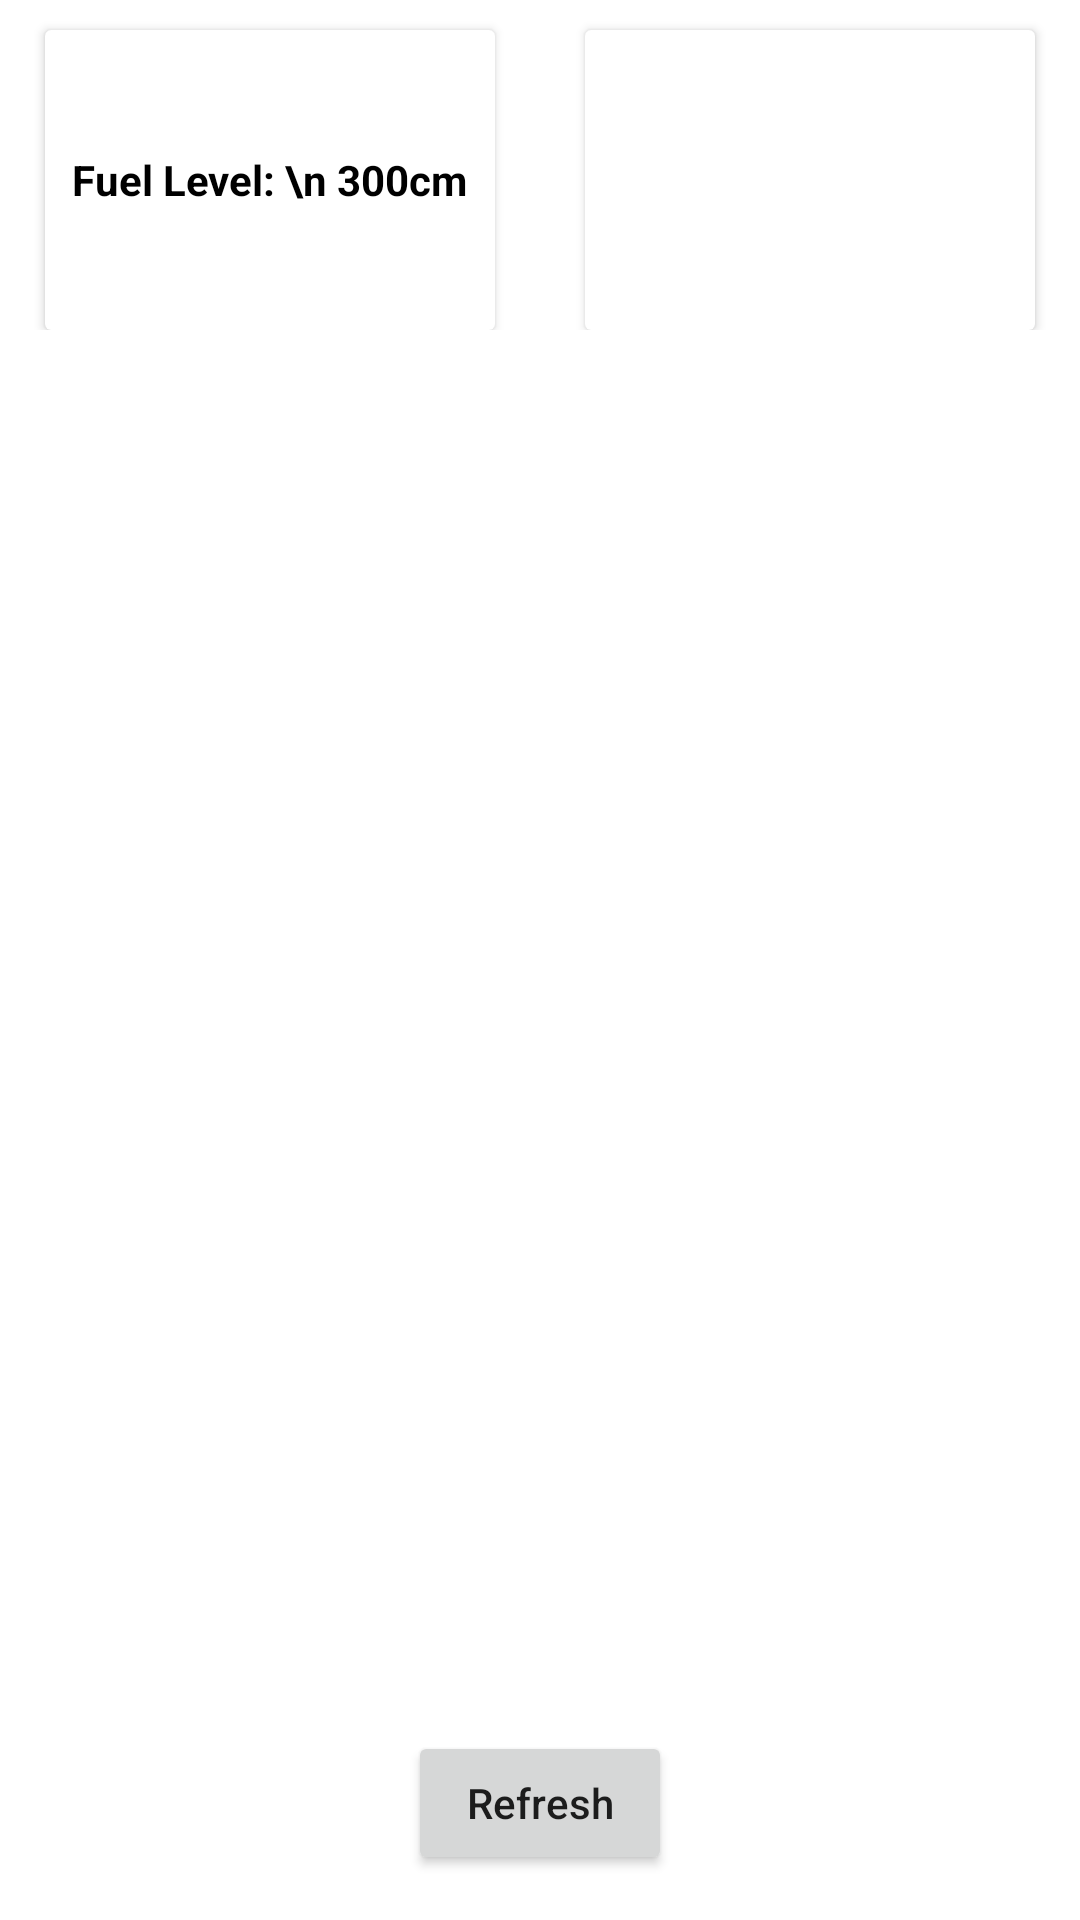

This screen was rendered from an Android layout file. Write that file and the resources it references.
<!-- AndroidManifest.xml: application theme Theme.ProjectBluetoothApp -->
<!-- res/layout/activity_app.xml -->
<?xml version="1.0" encoding="utf-8"?>
<RelativeLayout xmlns:android="http://schemas.android.com/apk/res/android"
    xmlns:app="http://schemas.android.com/apk/res-auto"
    xmlns:tools="http://schemas.android.com/tools"
    android:layout_width="match_parent"
    android:layout_height="match_parent"
    tools:context=".AppActivity">

    <LinearLayout
        android:layout_width="match_parent"
        android:layout_height="wrap_content"
        android:orientation="horizontal">
        <androidx.cardview.widget.CardView
            android:layout_width="0dp"
            android:layout_height="100dp"
            android:layout_marginHorizontal="15dp"
            android:layout_marginTop="10dp"
            android:layout_weight="1">
            <RelativeLayout
                android:layout_width="match_parent"
                android:layout_height="match_parent">
                <TextView
                    android:id="@+id/txtFuelData"
                    android:layout_width="wrap_content"
                    android:layout_height="wrap_content"
                    android:text="Fuel Level: \n 300cm"
                    android:layout_centerInParent="true"
                    android:textColor="@color/black"
                    android:textStyle="bold"/>
            </RelativeLayout>
        </androidx.cardview.widget.CardView>
        <androidx.cardview.widget.CardView
            android:layout_width="0dp"
            android:layout_height="100dp"
            android:layout_marginTop="10dp"
            android:layout_marginHorizontal="15dp"
            android:layout_weight="1">

        </androidx.cardview.widget.CardView>
    </LinearLayout>

    <Button
        android:layout_width="wrap_content"
        android:layout_height="wrap_content"
        android:layout_alignParentBottom="true"
        android:layout_centerHorizontal="true"
        android:text="Refresh"
        android:textAllCaps="false"
        android:layout_marginBottom="15dp"
        android:id="@+id/btnrefreshData"/>
</RelativeLayout>
<!-- resources referenced by this layout -->
<resources>
  <style name="Theme.ProjectBluetoothApp" parent="Theme.MaterialComponents.DayNight.DarkActionBar">
          
          <item name="colorPrimary">@color/purple_500</item>
          <item name="colorPrimaryVariant">@color/purple_700</item>
          <item name="colorOnPrimary">@color/white</item>
          
          <item name="colorSecondary">@color/teal_200</item>
          <item name="colorSecondaryVariant">@color/teal_700</item>
          <item name="colorOnSecondary">@color/black</item>
          
          <item name="android:statusBarColor" tools:targetApi="l">?attr/colorPrimaryVariant</item>
          
      </style>
  <!-- not gathered from this repository: default colours our renderer supplied (Android Studio template values) -->
  <color name="purple_500">#FF6200EE</color>
  <color name="purple_700">#FF3700B3</color>
  <color name="teal_200">#FF03DAC5</color>
  <color name="teal_700">#FF018786</color>
  <color name="black">#FF000000</color>
  <color name="white">#FFFFFFFF</color>
</resources>
